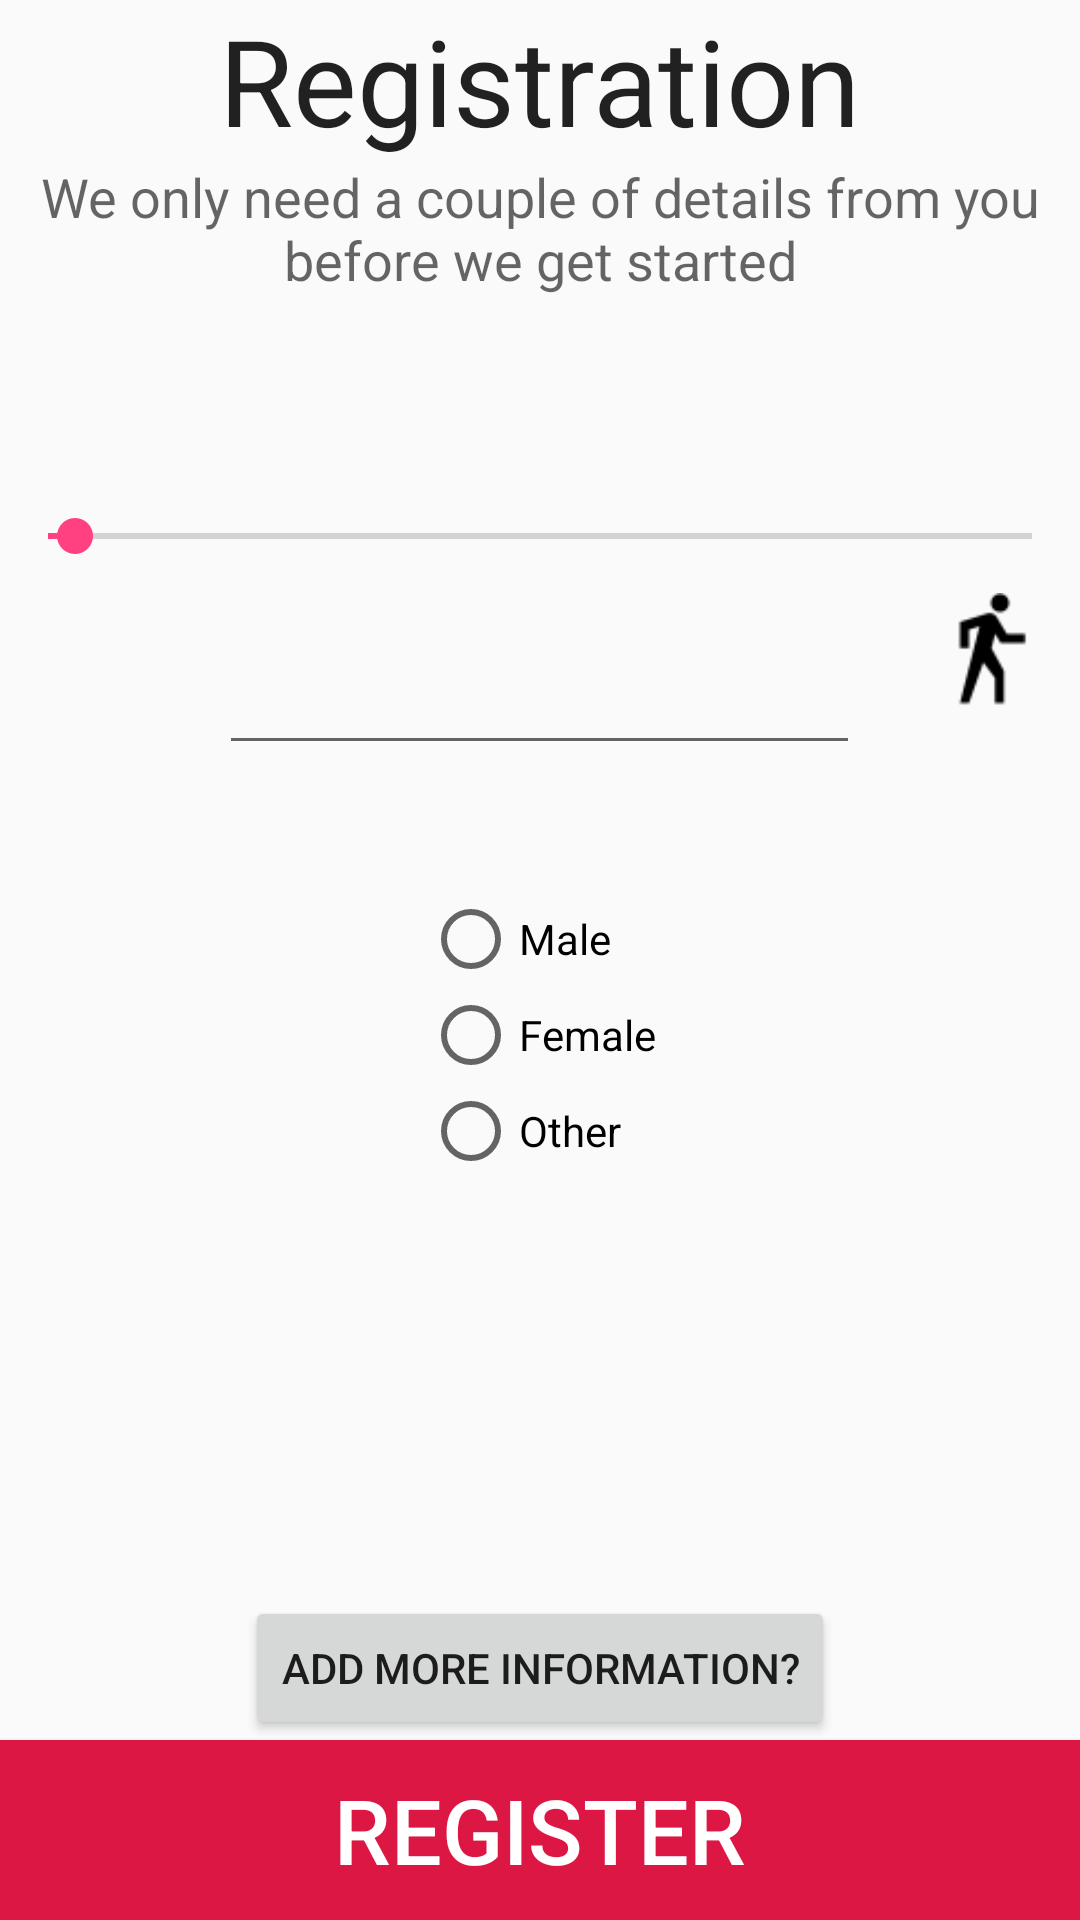

Reconstruct the res/layout file that produces this screen, plus the resources it refers to.
<!-- AndroidManifest.xml: application theme AppTheme -->
<!-- res/layout/activity_registration.xml -->
<?xml version="1.0" encoding="utf-8"?>
<RelativeLayout xmlns:android="http://schemas.android.com/apk/res/android"
    xmlns:tools="http://schemas.android.com/tools"
    android:layout_width="match_parent"
    android:layout_height="match_parent"
    android:paddingBottom="0dp"
    android:paddingLeft="0dp"
    android:paddingRight="0dp"
    android:paddingTop="@dimen/activity_vertical_margin"
    tools:context="space.bumper.Registration">

    <TextView
        android:layout_width="wrap_content"
        android:layout_height="wrap_content"
        android:textAppearance="?android:attr/textAppearanceLarge"
        android:text="Registration"
        android:id="@+id/txtRegistration"
        android:layout_alignParentTop="true"
        android:layout_centerHorizontal="true"
        android:textSize="40dp" />

    <TextView
        android:layout_width="wrap_content"
        android:layout_height="wrap_content"
        android:textAppearance="?android:attr/textAppearanceMedium"
        android:text="We only need a couple of details from you before we get started"
        android:id="@+id/txtRegisterInfo"
        android:textAlignment="center"
        android:layout_below="@+id/txtRegistration"
        android:layout_alignParentStart="true" />

    <SeekBar
        android:layout_width="fill_parent"
        android:layout_height="wrap_content"
        android:id="@+id/seekAge"
        android:layout_below="@+id/txtRegisterInfo"
        android:layout_marginTop="71dp"
        android:layout_alignEnd="@+id/txtRegisterInfo"
        android:longClickable="false"
        android:indeterminate="false"
        android:max="74"
        android:progress="2" />

    <ImageView
        android:layout_width="40dp"
        android:layout_height="40dp"
        android:id="@+id/imageView3"
        android:src="@drawable/young"
        android:layout_marginLeft="5dp"
        android:layout_below="@+id/seekAge"
        android:layout_alignParentStart="true"
        android:layout_marginTop="10dp" />

    <ImageView
        android:layout_width="40dp"
        android:layout_height="40dp"
        android:id="@+id/imageView4"
        android:src="@drawable/old"
        android:layout_marginLeft="-15dp"
        android:layout_alignBottom="@+id/imageView3"
        android:layout_alignParentEnd="true"
        android:layout_marginRight="10dp" />

    <EditText
        android:layout_width="wrap_content"
        android:layout_height="wrap_content"
        android:inputType="number"
        android:ems="10"
        android:id="@+id/txtAge"
        android:layout_alignTop="@+id/imageView3"
        android:layout_alignStart="@+id/txtRegistration"
        android:textSize="30dp"
        android:textIsSelectable="true"
        android:layout_alignEnd="@+id/txtRegistration" />

    <RadioGroup
        android:layout_width="wrap_content"
        android:layout_height="wrap_content"
        android:layout_below="@+id/txtAge"
        android:layout_centerHorizontal="true"
        android:layout_marginTop="42dp">

        <RadioButton
            android:layout_width="wrap_content"
            android:layout_height="wrap_content"
            android:text="Male"
            android:id="@+id/radMale"
            android:checked="false" />

        <RadioButton
            android:layout_width="wrap_content"
            android:layout_height="wrap_content"
            android:text="Female"
            android:id="@+id/radFemale"
            android:checked="false" />

        <RadioButton
            android:layout_width="wrap_content"
            android:layout_height="wrap_content"
            android:text="Other"
            android:id="@+id/radOther"
            android:checked="false" />

    </RadioGroup>

    <Button
        android:layout_width="fill_parent"
        android:layout_height="60dp"
        android:text="Register"
        android:id="@+id/btnRegister"
        android:layout_gravity="center_horizontal"
        android:radius="0dp"
        android:background="@drawable/shapes"
        android:textColor="#ffffff"
        android:textSize="30dp"
        android:layout_alignParentBottom="true"
        android:layout_alignParentStart="true"
        android:onClick="login" />

    <Button
        android:layout_width="wrap_content"
        android:layout_height="wrap_content"
        android:text="Add more information?"
        android:id="@+id/button"
        android:layout_above="@+id/btnRegister"
        android:layout_centerHorizontal="true" />

</RelativeLayout>
<!-- resources referenced by this layout -->
<resources>
  <!-- drawable old: png bitmap (drawable-hdpi, 382 bytes) -->
  <!-- drawable shapes (drawable) -->
  <?xml version="1.0" encoding="utf-8"?>
  <shape xmlns:android="http://schemas.android.com/apk/res/android" >
  <stroke android:width="0dp"
      android:color="@color/pink"/>
      <solid android:color="@color/pink"/>
  </shape>
  <style name="AppTheme" parent="Theme.AppCompat.Light.NoActionBar">
          
          <item name="colorPrimary">@color/colorPrimary</item>
          <item name="colorPrimaryDark">@color/colorPrimaryDark</item>
          <item name="colorAccent">@color/colorAccent</item>
          <item name="android:statusBarColor">@color/pink</item>
          <item name="android:navigationBarColor">@color/grey</item>
      </style>
  <color name="pink">#DC1744</color>
  <color name="colorPrimary">#3F51B5</color>
  <color name="colorPrimaryDark">#303F9F</color>
  <color name="colorAccent">#FF4081</color>
  <color name="grey">#171717</color>
</resources>
